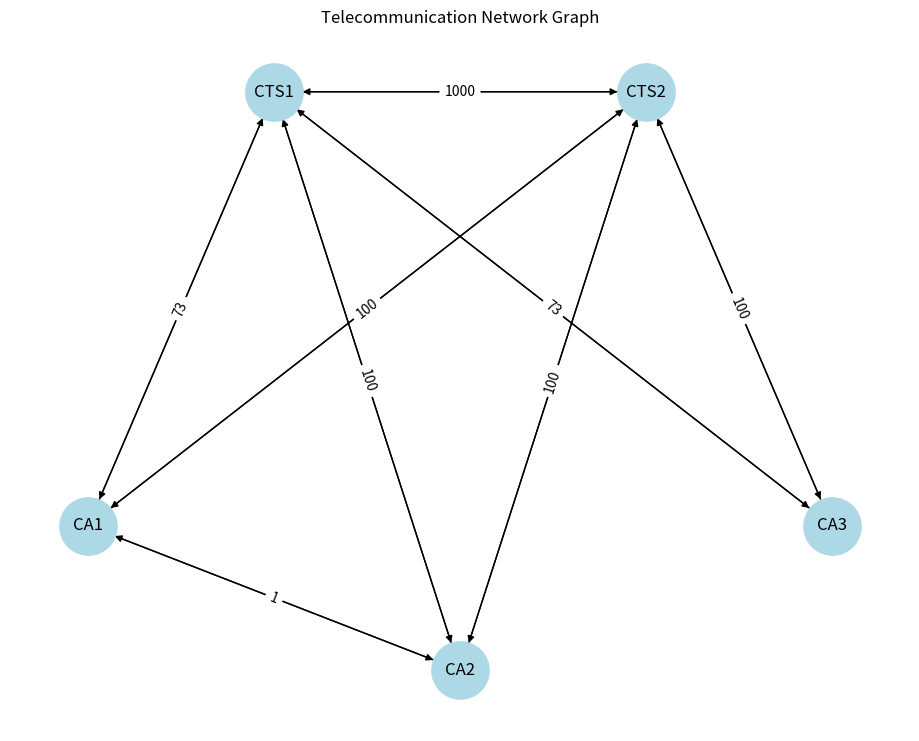
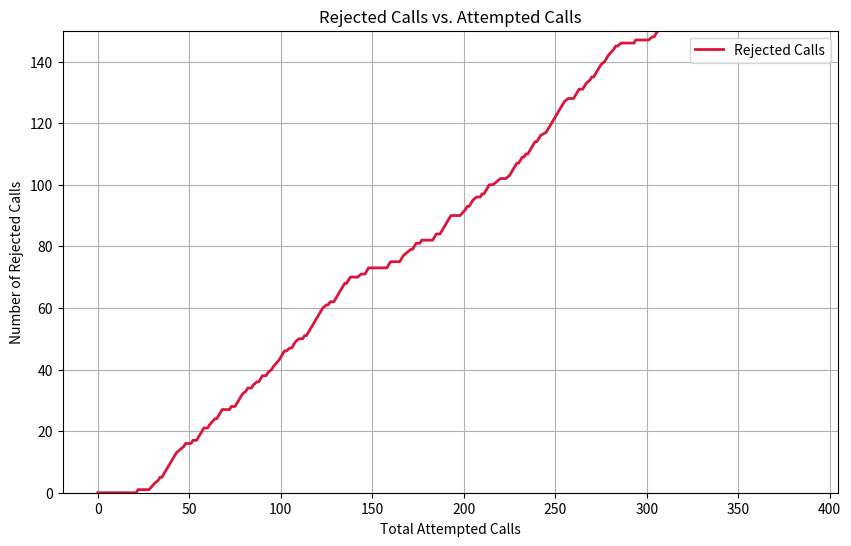

Python code for these plots, in order:
import numpy as np
import networkx as nx
import matplotlib.pyplot as plt

# Simulation parameters
num_phones = 10  # Number of phones per station
simulation_duration = 10 * 60  # Total simulation time (seconds)
max_call_duration = 5 * 60  # Maximum call duration (seconds)

# Link capacities
link_CA1_CA2 = 10
link_CA2_CA3 = 10

link_CA1_CTS1 = 100
link_CA1_CTS2 = 100
link_CA2_CTS1 = 100
link_CA2_CTS2 = 100
link_CA3_CTS1 = 100
link_CA3_CTS2 = 100

link_CTS1_CTS2 = 1000

# Initialize variables
failed_calls = 0  # Number of failed calls
successful_calls = 0  # Number of successful calls
total_attempted_calls = 0  # Total number of attempted calls
call_rejections_over_time = []
ongoing_calls = np.zeros((130, 3), dtype=int)  # Ongoing calls (duration tracking)

def record_statistics():
    """Record call statistics for analysis."""
    call_rejections_over_time.append((total_attempted_calls, failed_calls))

time_step = 0  # Time step (seconds)
call_probability = 0.2  # Probability of a call being made
while time_step < simulation_duration:
    # Generate new calls
    new_calls = np.random.rand(3) < call_probability
    total_attempted_calls += np.sum(new_calls)

    # Call handling: CA1 <-> CA2
    if new_calls[0]:
        if link_CA1_CA2 == 0:
            failed_calls += 1
        else:
            successful_calls += 1
            link_CA1_CA2 -= 1
            empty_slot = np.where(ongoing_calls[:, 0] == 0)[0]
            ongoing_calls[empty_slot[0], 0] = np.random.randint(1, max_call_duration + 1)

    # Call handling: CA2 <-> CA3
    if new_calls[1]:
        if link_CA2_CA3 == 0:
            failed_calls += 1
        else:
            successful_calls += 1
            link_CA2_CA3 -= 1
            empty_slot = np.where(ongoing_calls[:, 1] == 0)[0]
            ongoing_calls[empty_slot[0], 1] = np.random.randint(1, max_call_duration + 1)

    # Call handling: CA1 <-> CA3 via CTS1
    if new_calls[2]:
        if link_CA1_CTS1 == 0 or link_CA3_CTS1 == 0:
            failed_calls += 1
        else:
            successful_calls += 1
            link_CA1_CTS1 -= 1
            link_CA3_CTS1 -= 1
            empty_slot = np.where(ongoing_calls[:, 2] == 0)[0]
            ongoing_calls[empty_slot[0], 2] = np.random.randint(1, max_call_duration + 1)

    # Release completed calls and free resources
    calls_ending_CA1_CA2 = np.sum(ongoing_calls[:, 0] == 1)
    link_CA1_CA2 += calls_ending_CA1_CA2

    calls_ending_CA2_CA3 = np.sum(ongoing_calls[:, 1] == 1)
    link_CA2_CA3 += calls_ending_CA2_CA3

    calls_ending_CA1_CA3 = np.sum(ongoing_calls[:, 2] == 1)
    link_CA1_CTS1 += calls_ending_CA1_CA3
    link_CA3_CTS1 += calls_ending_CA1_CA3

    # Decrease remaining call durations and increment time step
    time_step += 1
    ongoing_calls[ongoing_calls > 0] -= 1

    # Record statistics
    record_statistics()

    # Sauvegarder les résultats dans un fichier
np.savez("simulation_2_results.npz", call_rejections=np.array(call_rejections_over_time))

# Calculate success rate
success_rate = 100 * successful_calls / (failed_calls + successful_calls)
print(f"Call success rate: {success_rate:.2f}%")

# Network adjacency matrix
adjacency_matrix = np.array([
    [0, link_CTS1_CTS2, link_CA1_CTS1, link_CA2_CTS1, link_CA3_CTS1],
    [link_CTS1_CTS2, 0, link_CA1_CTS2, link_CA2_CTS2, link_CA3_CTS2],
    [link_CA1_CTS1, link_CA1_CTS2, 0, link_CA1_CA2, 0],
    [link_CA2_CTS1, link_CA2_CTS2, link_CA1_CA2, 0, link_CA2_CA3],
    [link_CA3_CTS1, link_CA3_CTS2, 0, link_CA2_CA3, 0]
])

# Create and display the network graph
station_names = ['CTS1', 'CTS2', 'CA1', 'CA2', 'CA3']
network_graph = nx.from_numpy_array(adjacency_matrix, create_using=nx.DiGraph)

positions = {
    0: [-0.5, 1],
    1: [0.5, 1],
    2: [-1, -0.5],
    3: [0, -1],
    4: [1, -0.5]
}

plt.figure(figsize=(9, 7))
nx.draw(network_graph, positions, with_labels=True, labels={i: station_names[i] for i in range(len(station_names))}, node_size=1700, node_color="lightblue")
edge_labels = nx.get_edge_attributes(network_graph, 'weight')
nx.draw_networkx_edge_labels(network_graph, positions, edge_labels={(u, v): adjacency_matrix[u][v] for u, v in network_graph.edges()})

plt.title("Telecommunication Network Graph")

# Plot rejected calls over time
call_rejections_over_time = np.array(call_rejections_over_time)
plt.figure(figsize=(10, 6))
plt.plot(call_rejections_over_time[:, 0], call_rejections_over_time[:, 1], label="Rejected Calls", color="crimson", linewidth=2)
plt.xlabel("Total Attempted Calls")
plt.ylabel("Number of Rejected Calls")
plt.title("Rejected Calls vs. Attempted Calls")
plt.ylim(0, 150)  # Set y-axis limit to a maximum of 150
plt.legend()
plt.grid(True)
#plt.show()
